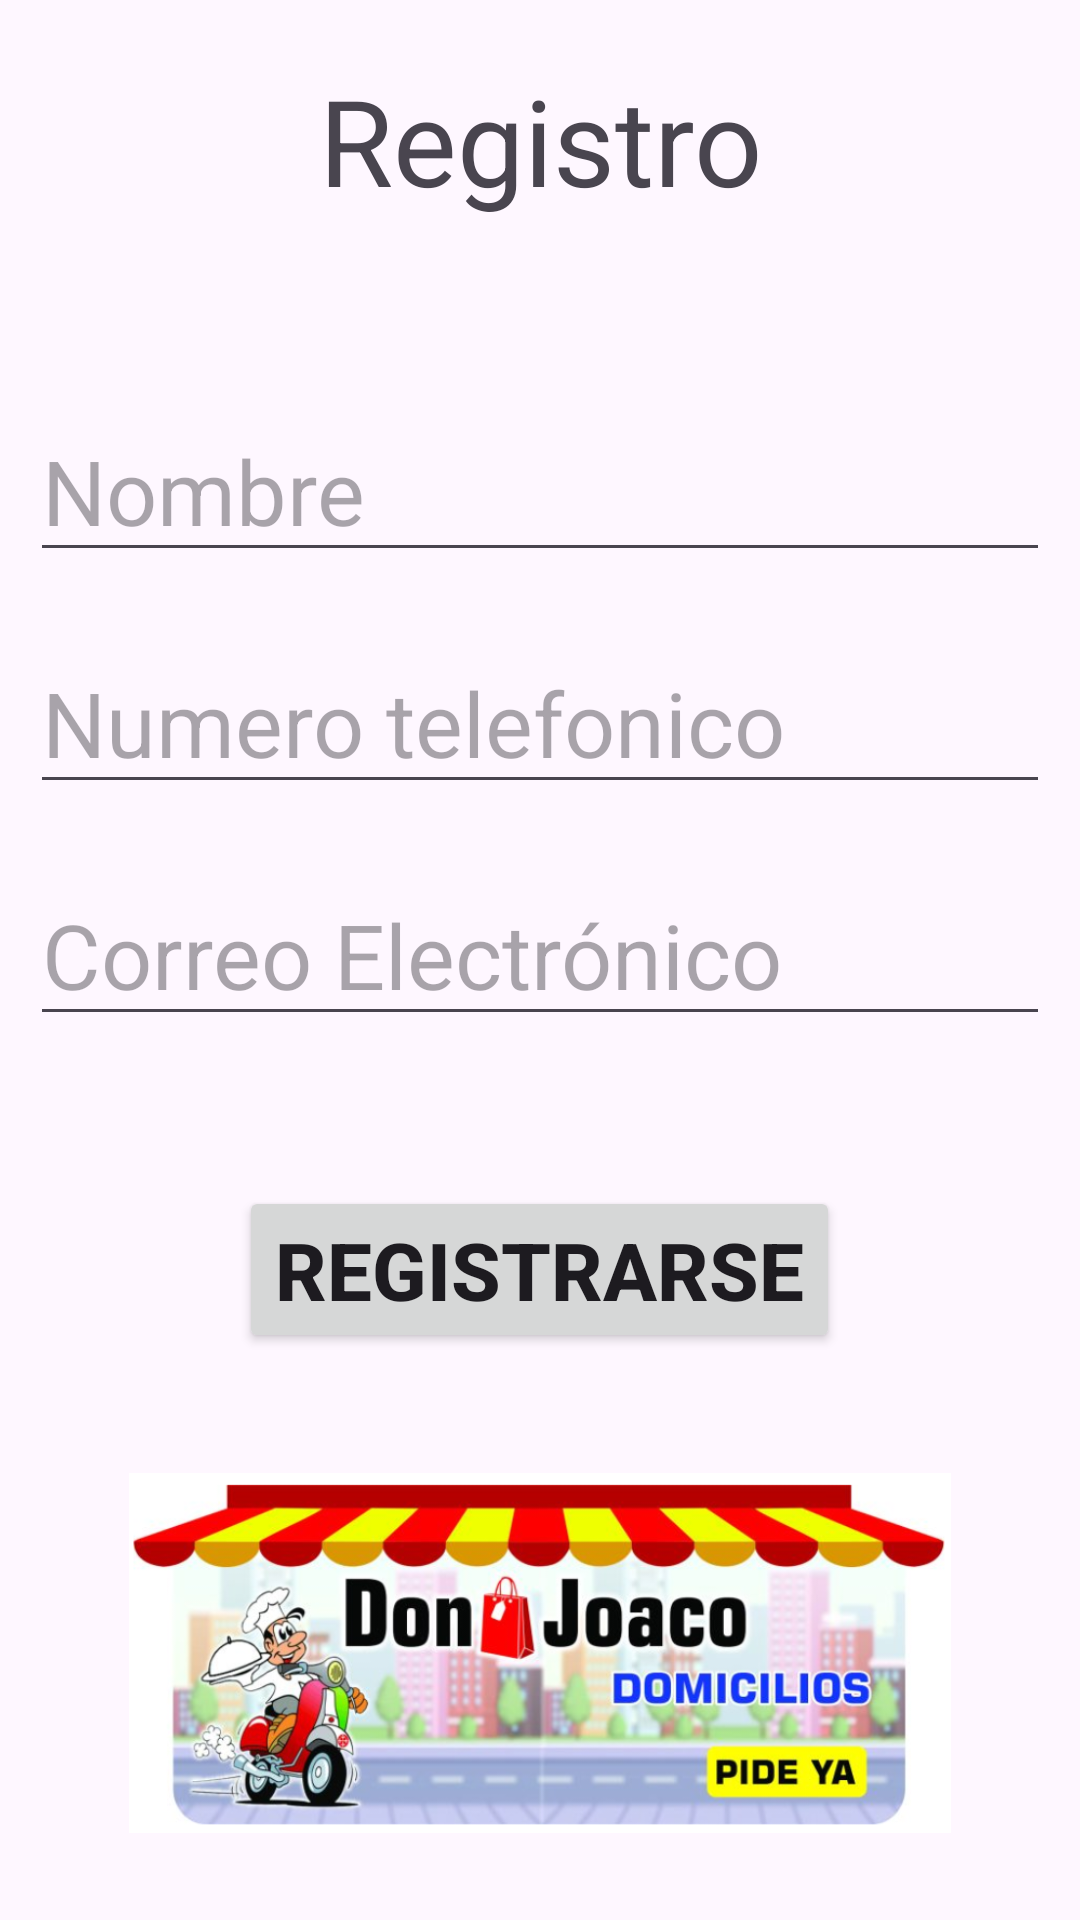

Layout XML and referenced resources for this Android screen:
<!-- AndroidManifest.xml: application theme Theme.DonJoaco -->
<!-- res/layout/activity_register.xml -->
<?xml version="1.0" encoding="utf-8"?>
<LinearLayout
    xmlns:android="http://schemas.android.com/apk/res/android"
    xmlns:app="http://schemas.android.com/apk/res-auto"
    xmlns:tools="http://schemas.android.com/tools"
    android:layout_width="match_parent"
    android:layout_height="match_parent"
    android:orientation="vertical"
    tools:context=".RegisterActivity">

    <LinearLayout
        android:layout_width="match_parent"
        android:layout_height="wrap_content"
        android:layout_marginTop="20dp"
        android:gravity="center">

        <TextView
            android:layout_width="match_parent"
            android:layout_height="wrap_content"
            android:text="Registro"
            android:gravity="center"
            android:textSize="40dp"
            android:layout_marginHorizontal="10dp"/>

    </LinearLayout>

    <LinearLayout
        android:layout_width="match_parent"
        android:layout_height="wrap_content"
        android:orientation="vertical"
        android:layout_marginTop="40dp"
        android:layout_marginHorizontal="10dp"
        android:gravity="left">

        <EditText
            android:id="@+id/edtRegName"
            android:layout_width="match_parent"
            android:layout_height="wrap_content"
            android:layout_marginTop="20dp"
            android:hint="Nombre"
            android:textSize="30dp" />
m
        <EditText
            android:id="@+id/edtRPhone"
            android:layout_width="match_parent"
            android:layout_height="wrap_content"
            android:layout_marginTop="20dp"
            android:hint="Numero telefonico"
            android:textSize="30dp" />

        <EditText
            android:id="@+id/edtREmail"
            android:layout_width="match_parent"
            android:layout_height="wrap_content"
            android:layout_marginTop="20dp"
            android:hint="Correo Electrónico"
            android:textSize="30dp" />

    </LinearLayout>

    <LinearLayout
        android:layout_width="match_parent"
        android:layout_height="wrap_content"
        android:orientation="vertical"
        android:layout_marginTop="50dp"
        android:gravity="center">

        <Button
            android:id="@+id/btnRSend"
            android:layout_width="wrap_content"
            android:layout_height="wrap_content"
            android:onClick="onRegister"
            android:text="Registrarse"
            android:textSize="80px"
            android:textStyle="bold" />

        <ImageView
            android:layout_width="wrap_content"
            android:layout_height="120dp"
            android:layout_marginTop="40dp"
            android:src="@drawable/donjoaco"/>

    </LinearLayout>


</LinearLayout>
<!-- resources referenced by this layout -->
<resources>
  <!-- drawable donjoaco: png bitmap (drawable, 412843 bytes) -->
  <style name="Theme.DonJoaco" parent="Base.Theme.DonJoaco" />
  <style name="Base.Theme.DonJoaco" parent="Theme.Material3.DayNight.NoActionBar">
          
          
      </style>
</resources>
